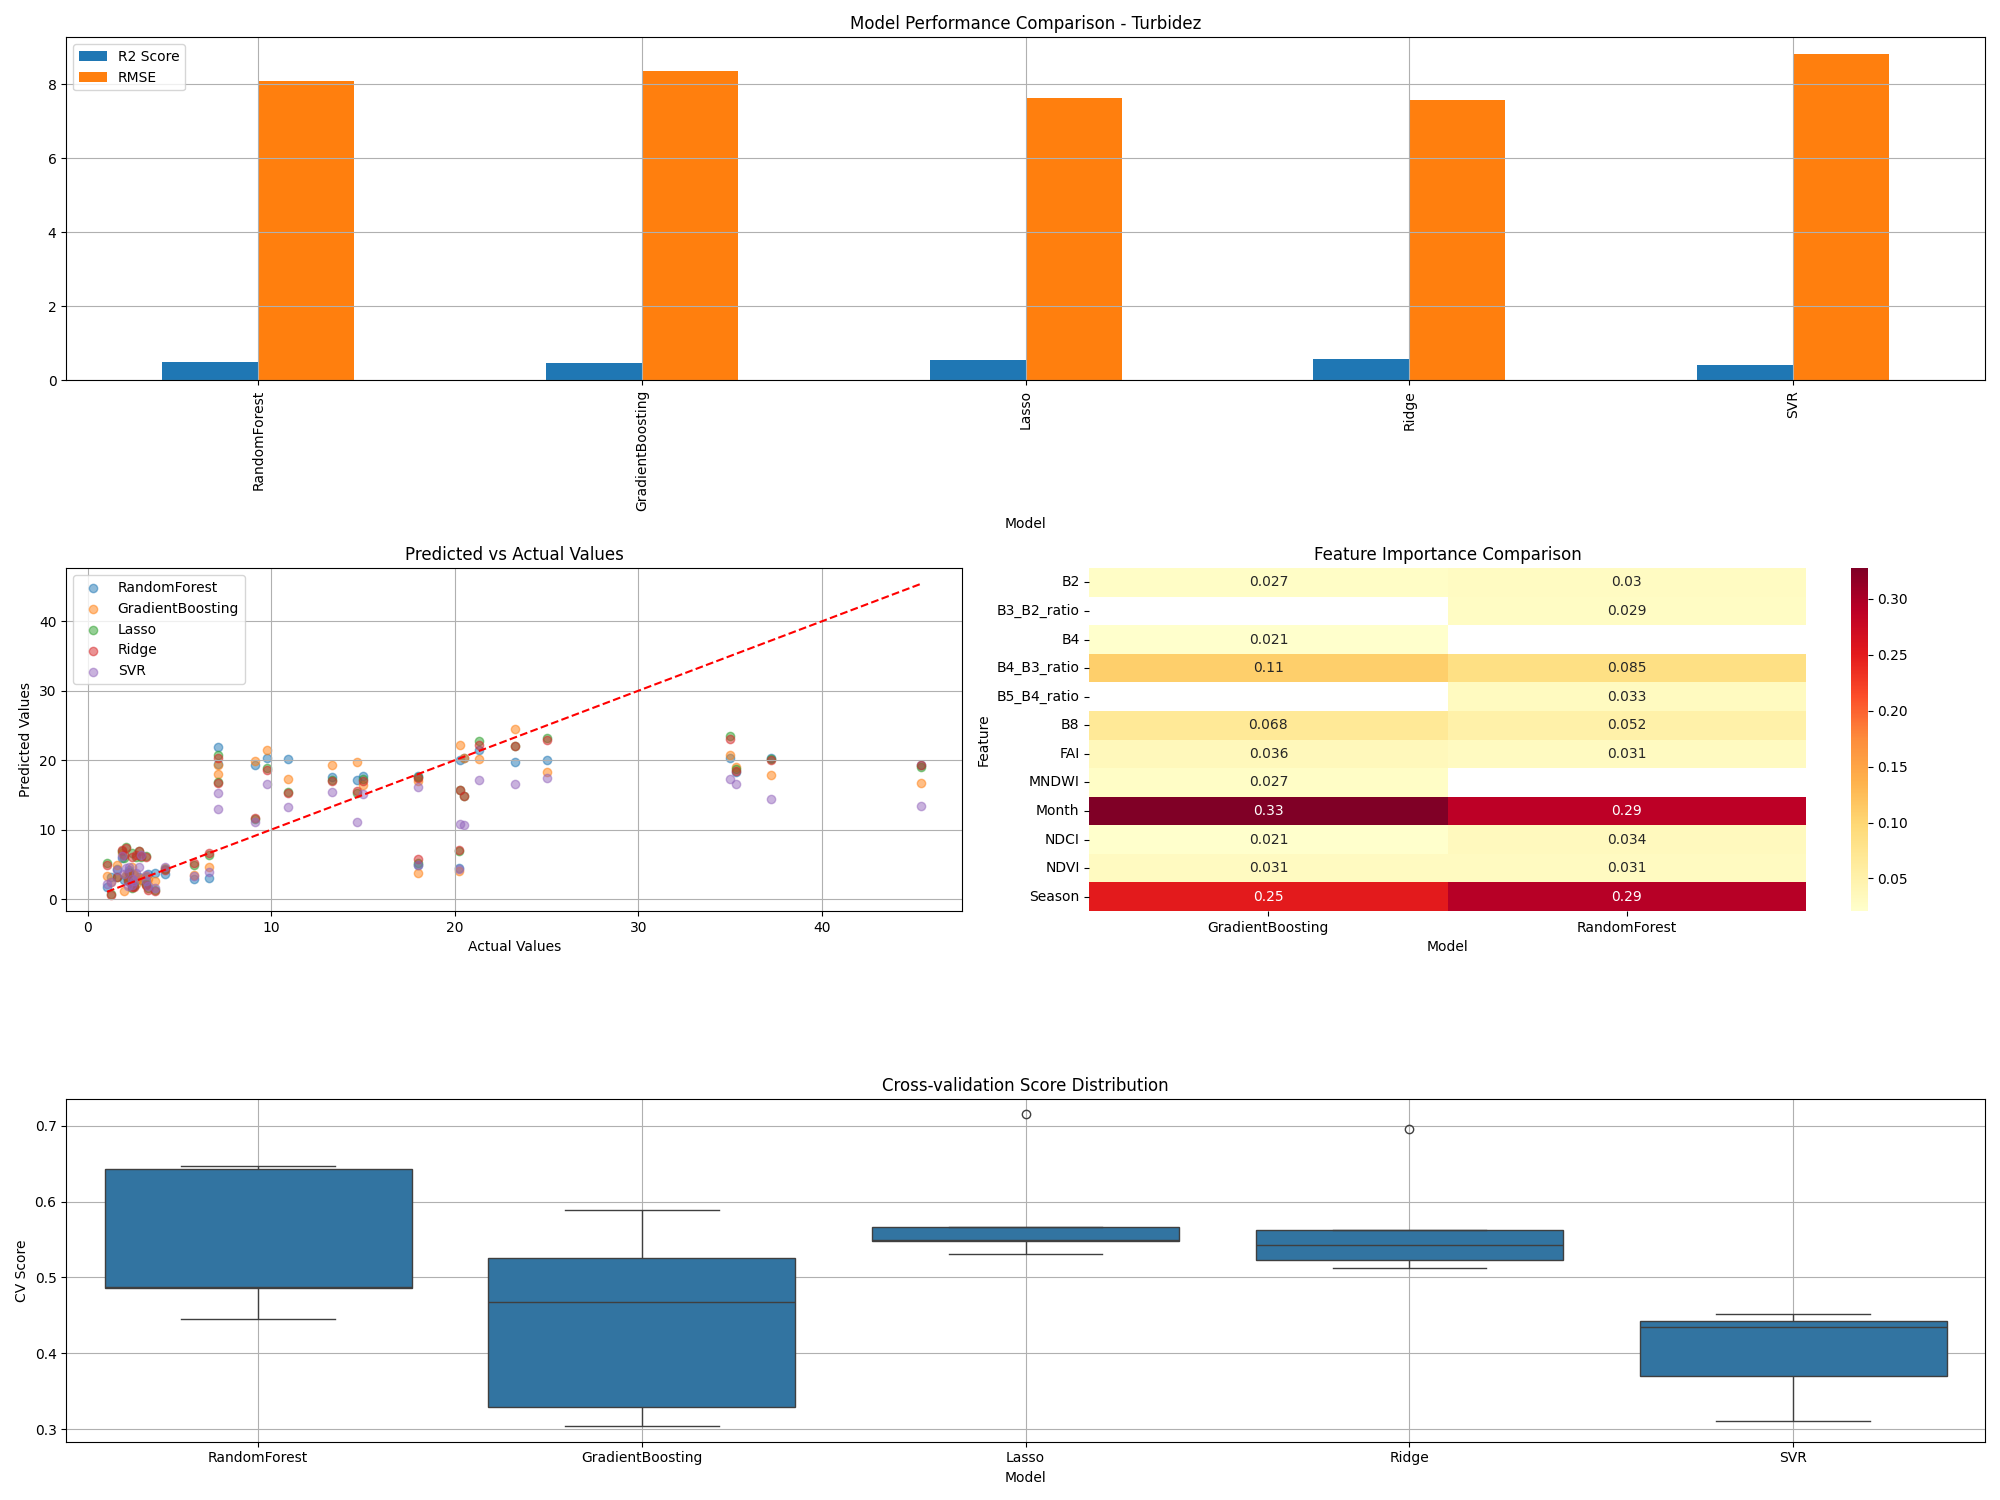

The data file committed next to this chart (first rows):
model, rmse, r2, cv_mean, cv_std
RandomForest, 8.098, 0.4969, 0.5415, 0.08553
GradientBoosting, 8.363, 0.4635, 0.4431, 0.1103
Lasso, 7.62, 0.5546, 0.5815, 0.06751
Ridge, 7.56, 0.5615, 0.5672, 0.06609
SVR, 8.826, 0.4024, 0.4021, 0.05424
